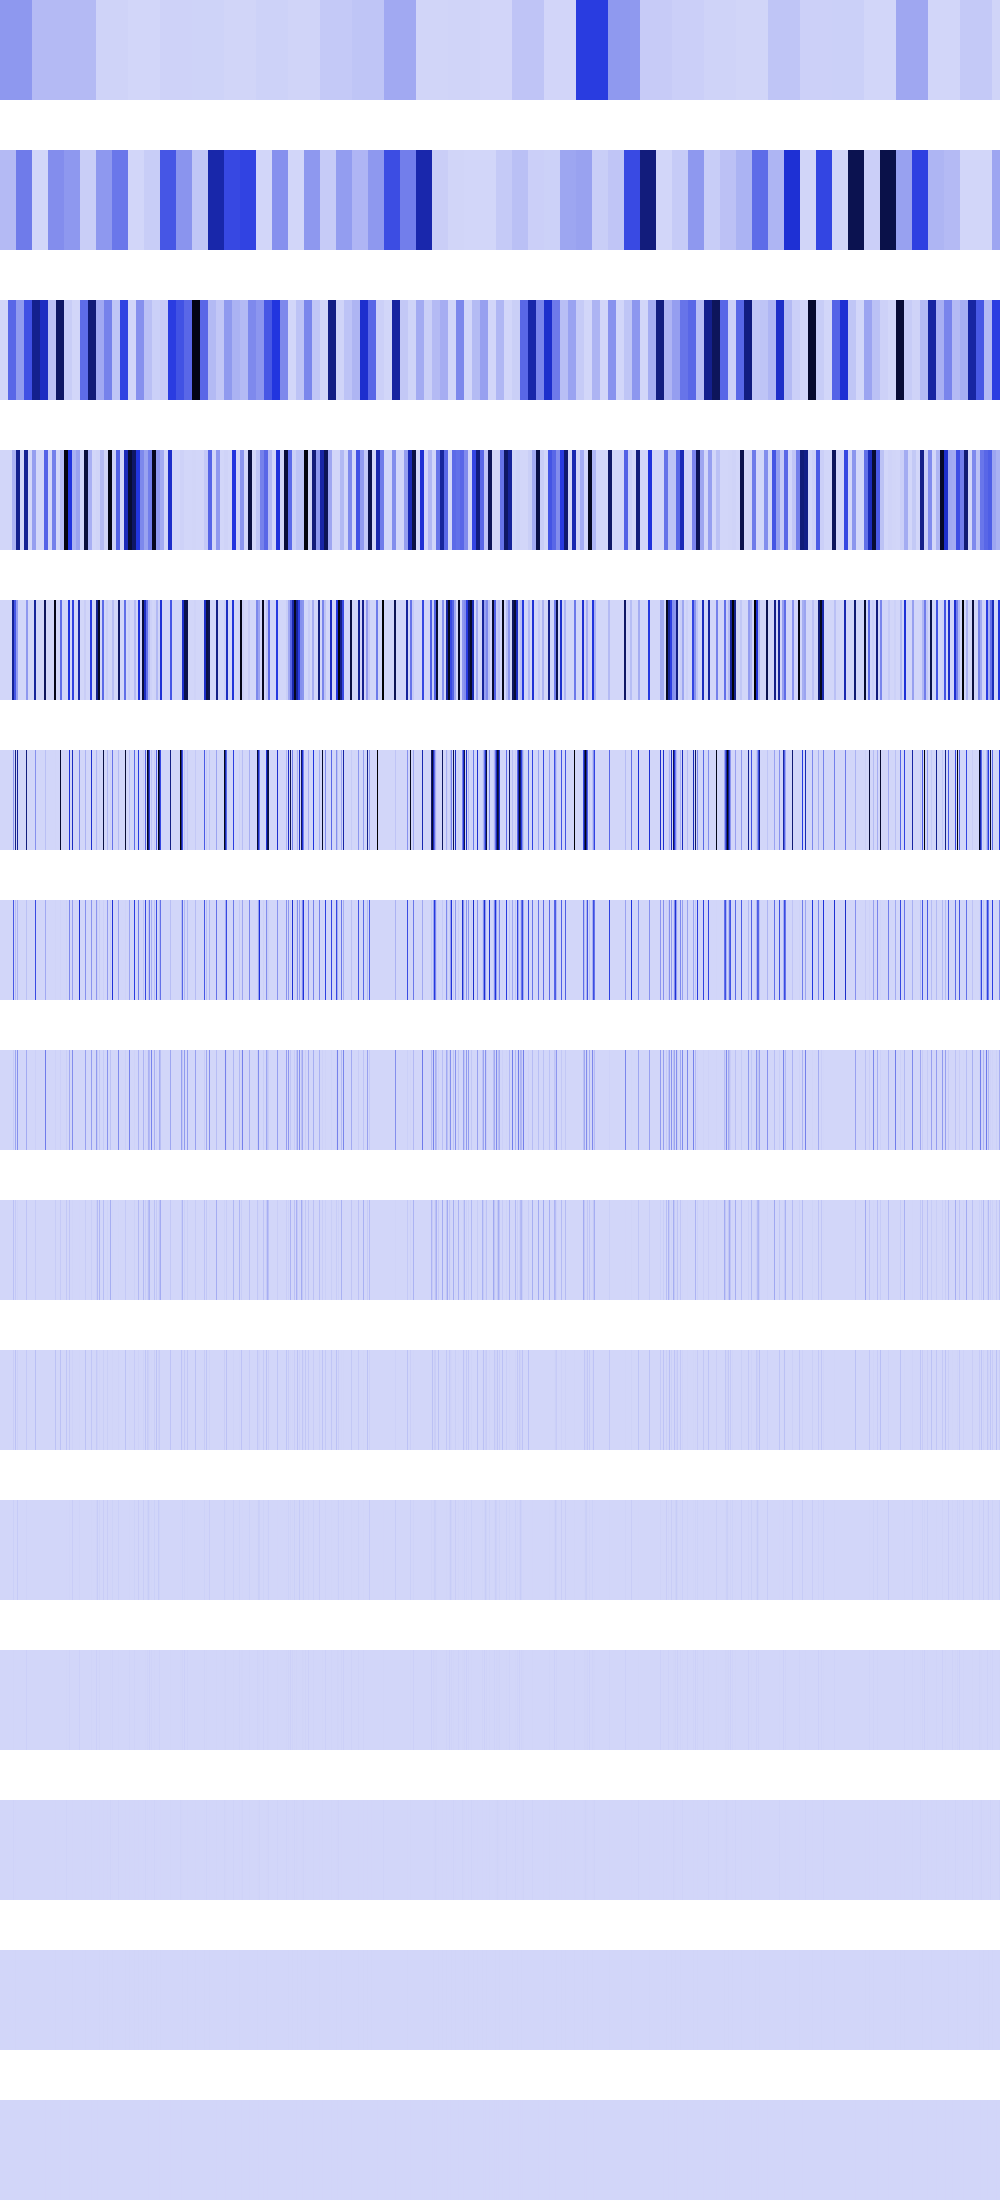

Source data for this figure (header and first rows):
182896096, 182896096, 182896096, 182896096, 182896096, 182896096, 182896096, 182896096, 182896096, 182896096, 182896096, 182896096, 182896096, 182896096, 182896096, 182896096, 182896096, 182896096, 182896096, 182896096, 182896096, 182896096, 182896096, 182896096
81289000, 81289000, 81289000, 81289000, 81289000, 81289000, 81289000, 81289000, 81289000, 81289000, 81289000, 81289000, 81289000, 81289000, 81289000, 81289000, 265302032, 265302032, 265302032, 265302032, 265302032, 265302032, 265302032, 265302032
0, 0, 0, 0, 0, 0, 0, 0, 325156000, 325156000, 325156000, 325156000, 325156000, 325156000, 325156000, 325156000, 173817856, 173817856, 173817856, 173817856, 173817856, 173817856, 173817856, 173817856
0, 0, 0, 0, 0, 0, 0, 0, 0, 0, 0, 0, 101605552, 101605552, 101605552, 101605552, 695271424, 695271424, 695271424, 695271424, 0, 0, 0, 0
0, 0, 0, 0, 0, 0, 0, 0, 0, 0, 0, 0, 675158400, 675158400, 376046304, 376046304, 163840000, 163840000, 0, 0, 0, 0, 0, 0
0, 0, 0, 0, 0, 0, 0, 0, 0, 0, 0, 0, 0, 184090624, 0, 715659264, 0, 655360000, 0, 0, 0, 0, 0, 0
0, 0, 0, 0, 0, 0, 0, 0, 0, 0, 0, 0, 0, 368181248, 0, 72384512, 0, 102760448, 0, 0, 0, 0, 0, 0
0, 0, 0, 0, 0, 0, 0, 0, 0, 0, 0, 0, 0, 31719424, 0, 144769024, 0, 205520896, 0, 0, 0, 0, 0, 0
0, 0, 0, 0, 0, 0, 0, 0, 0, 0, 0, 0, 0, 63438848, 0, 37879808, 0, 8388608, 0, 0, 0, 0, 0, 0
0, 0, 0, 0, 0, 0, 0, 0, 0, 0, 0, 0, 0, 26214400, 0, 58982400, 0, 16777216, 0, 0, 0, 0, 0, 0
0, 0, 0, 0, 0, 0, 0, 0, 0, 0, 0, 0, 0, 18874368, 0, 524288, 0, 33554432, 0, 0, 0, 0, 0, 0
0, 0, 0, 0, 0, 0, 0, 0, 0, 0, 0, 0, 0, 4194304, 0, 1048576, 0, 0, 0, 0, 0, 0, 0, 0
0, 0, 0, 0, 0, 0, 0, 0, 0, 0, 0, 0, 0, 8388608, 0, 2097152, 0, 0, 0, 0, 0, 0, 0, 0
0, 0, 0, 0, 0, 0, 0, 0, 0, 0, 0, 0, 0, 0, 0, 4194304, 0, 0, 0, 0, 0, 0, 0, 0
0, 0, 0, 0, 0, 0, 0, 0, 0, 0, 0, 0, 0, 0, 0, 0, 0, 0, 0, 0, 0, 0, 0, 0
